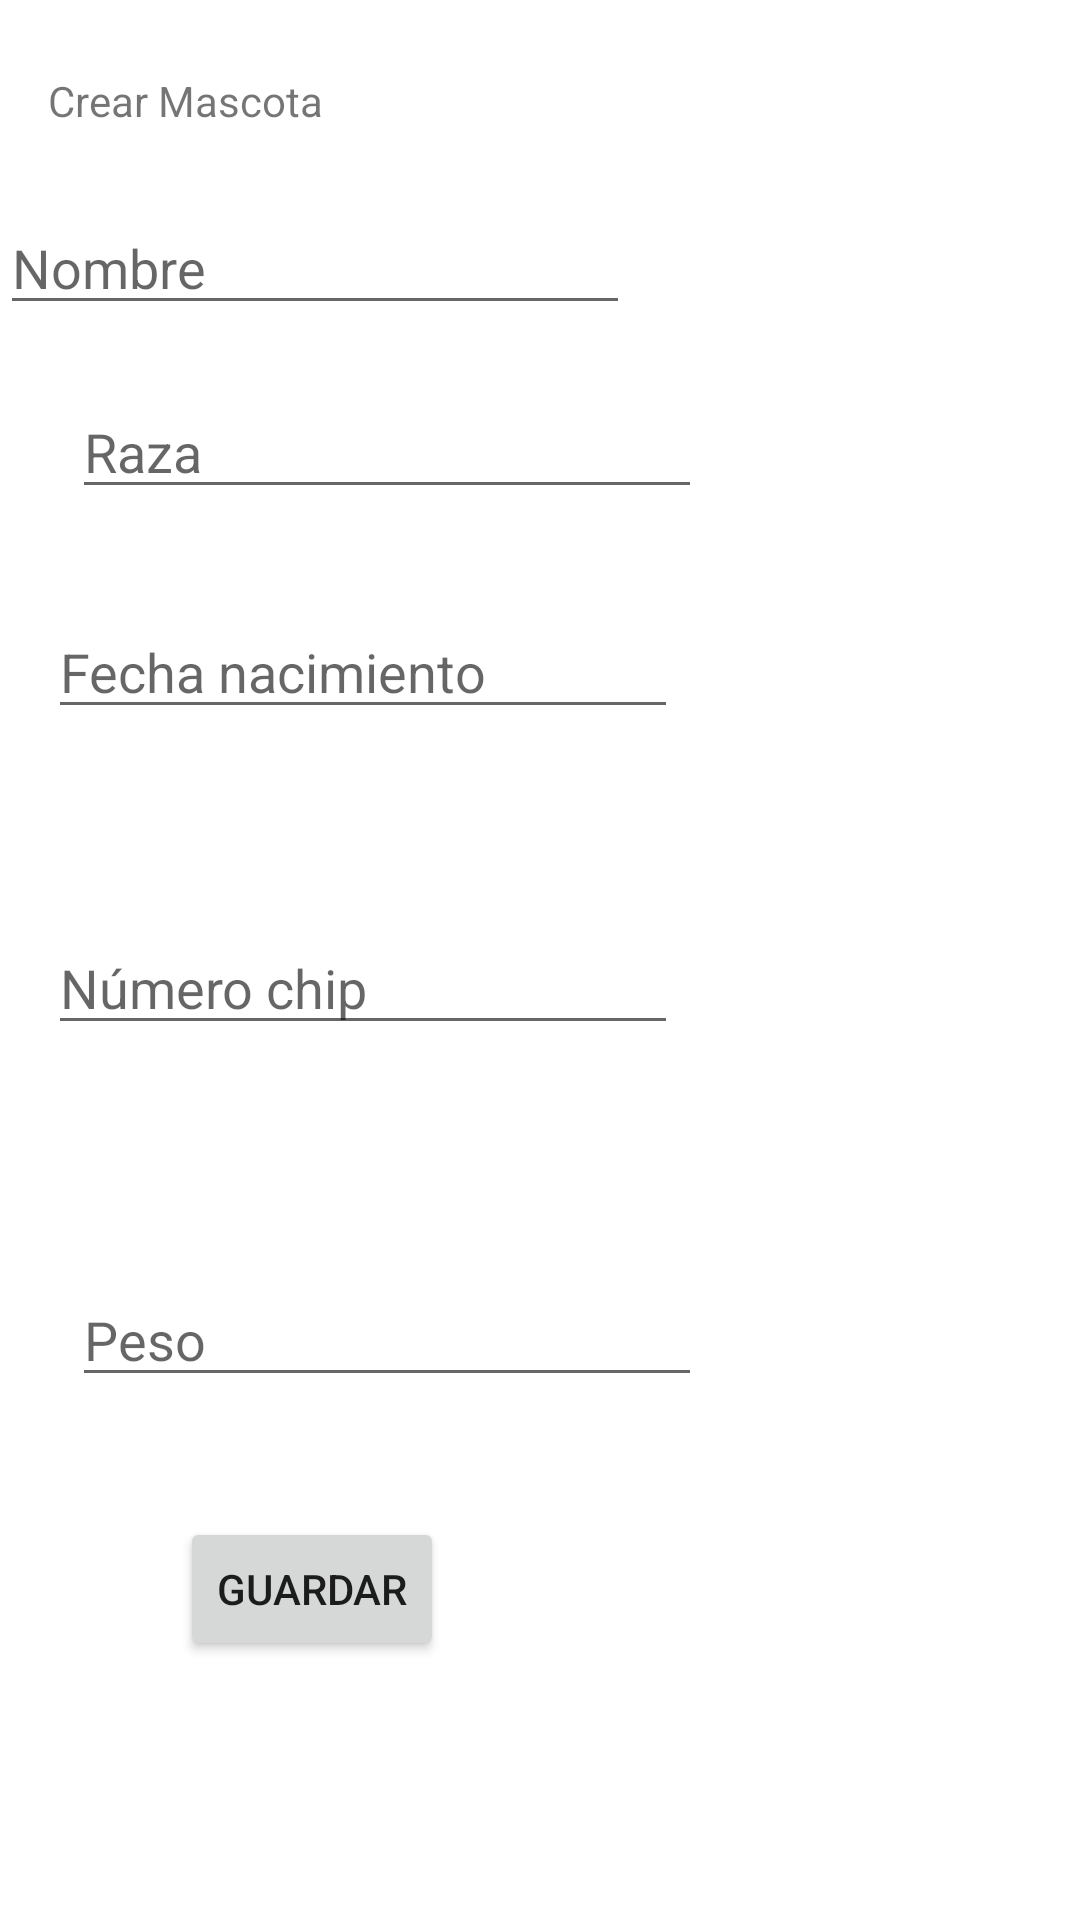

Reconstruct the res/layout file that produces this screen, plus the resources it refers to.
<!-- AndroidManifest.xml: application theme Theme.CrudFragment -->
<!-- res/layout/fragment_blank2.xml -->
<?xml version="1.0" encoding="utf-8"?>
<layout xmlns:android="http://schemas.android.com/apk/res/android"
    xmlns:app="http://schemas.android.com/apk/res-auto"
    xmlns:tools="http://schemas.android.com/tools">

<data>
    <variable
        name="mascota"
        type="cat.copernic.esther.morales.crudfragment.Mascota" />

</data>



<androidx.constraintlayout.widget.ConstraintLayout
    android:id="@+id/constraintLayout2"
    android:layout_width="match_parent"
    android:layout_height="match_parent"
    tools:context=".BlankFragment2" >

    <TextView
        android:id="@+id/textView"
        android:layout_width="wrap_content"
        android:layout_height="wrap_content"
        android:layout_marginStart="16dp"
        android:layout_marginTop="24dp"
        android:text="Crear Mascota"
        app:layout_constraintStart_toStartOf="parent"
        app:layout_constraintTop_toTopOf="parent" />

    <EditText
        android:id="@+id/txtNombreMascota"
        android:layout_width="wrap_content"
        android:layout_height="wrap_content"
        android:layout_marginTop="24dp"
        android:ems="10"
        android:hint="Nombre"
        app:layout_constraintStart_toStartOf="parent"
        app:layout_constraintTop_toBottomOf="@+id/textView" />


    <EditText
        android:id="@+id/txtRazaMascota"
        android:layout_width="wrap_content"
        android:layout_height="wrap_content"
        android:layout_marginStart="24dp"
        android:layout_marginTop="20dp"
        android:ems="10"
        android:hint="Raza"
        app:layout_constraintStart_toStartOf="parent"
        app:layout_constraintTop_toBottomOf="@+id/txtNombreMascota" />

    <EditText
        android:id="@+id/txtNacimientoMascota"
        android:layout_width="wrap_content"
        android:layout_height="wrap_content"
        android:layout_marginStart="16dp"
        android:layout_marginTop="32dp"
        android:ems="10"
        android:hint="Fecha nacimiento"
        app:layout_constraintStart_toStartOf="parent"
        app:layout_constraintTop_toBottomOf="@+id/txtRazaMascota" />


    <EditText
        android:id="@+id/editChipNumber"
        android:layout_width="wrap_content"
        android:layout_height="wrap_content"
        android:layout_marginStart="16dp"
        android:layout_marginTop="64dp"
        android:ems="10"
        android:hint="Número chip"
        android:inputType="number"
        app:layout_constraintStart_toStartOf="parent"
        app:layout_constraintTop_toBottomOf="@+id/txtNacimientoMascota" />

    <EditText
        android:id="@+id/editTextPeso"
        android:layout_width="wrap_content"
        android:layout_height="wrap_content"
        android:layout_marginStart="24dp"
        android:layout_marginTop="76dp"
        android:ems="10"
        android:inputType="numberDecimal"
        android:hint="Peso"
        app:layout_constraintStart_toStartOf="parent"
        app:layout_constraintTop_toBottomOf="@+id/editChipNumber" />

    <Button
        android:id="@+id/butonGuardarBtnnn"
        android:layout_width="wrap_content"
        android:layout_height="wrap_content"
        android:layout_marginStart="60dp"
        android:layout_marginTop="40dp"

        android:text="Guardar"
        app:layout_constraintStart_toStartOf="parent"
        app:layout_constraintTop_toBottomOf="@+id/editTextPeso" />


</androidx.constraintlayout.widget.ConstraintLayout>
</layout>
<!-- resources referenced by this layout -->
<resources>
  <style name="Theme.CrudFragment" parent="Theme.MaterialComponents.DayNight.DarkActionBar">
          
          <item name="colorPrimary">@color/purple_500</item>
          <item name="colorPrimaryVariant">@color/purple_700</item>
          <item name="colorOnPrimary">@color/white</item>
          
          <item name="colorSecondary">@color/teal_200</item>
          <item name="colorSecondaryVariant">@color/teal_700</item>
          <item name="colorOnSecondary">@color/black</item>
          
          <item name="android:statusBarColor" tools:targetApi="l">?attr/colorPrimaryVariant</item>
          
      </style>
  <!-- not gathered from this repository: default colours our renderer supplied (Android Studio template values) -->
  <color name="purple_500">#FF6200EE</color>
  <color name="purple_700">#FF3700B3</color>
  <color name="teal_200">#FF03DAC5</color>
  <color name="teal_700">#FF018786</color>
  <color name="black">#FF000000</color>
  <color name="white">#FFFFFFFF</color>
</resources>
